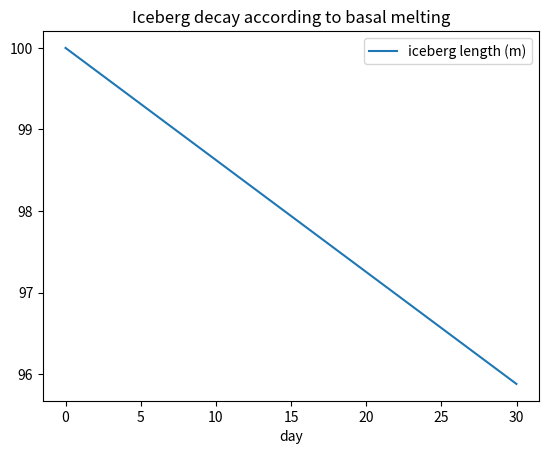
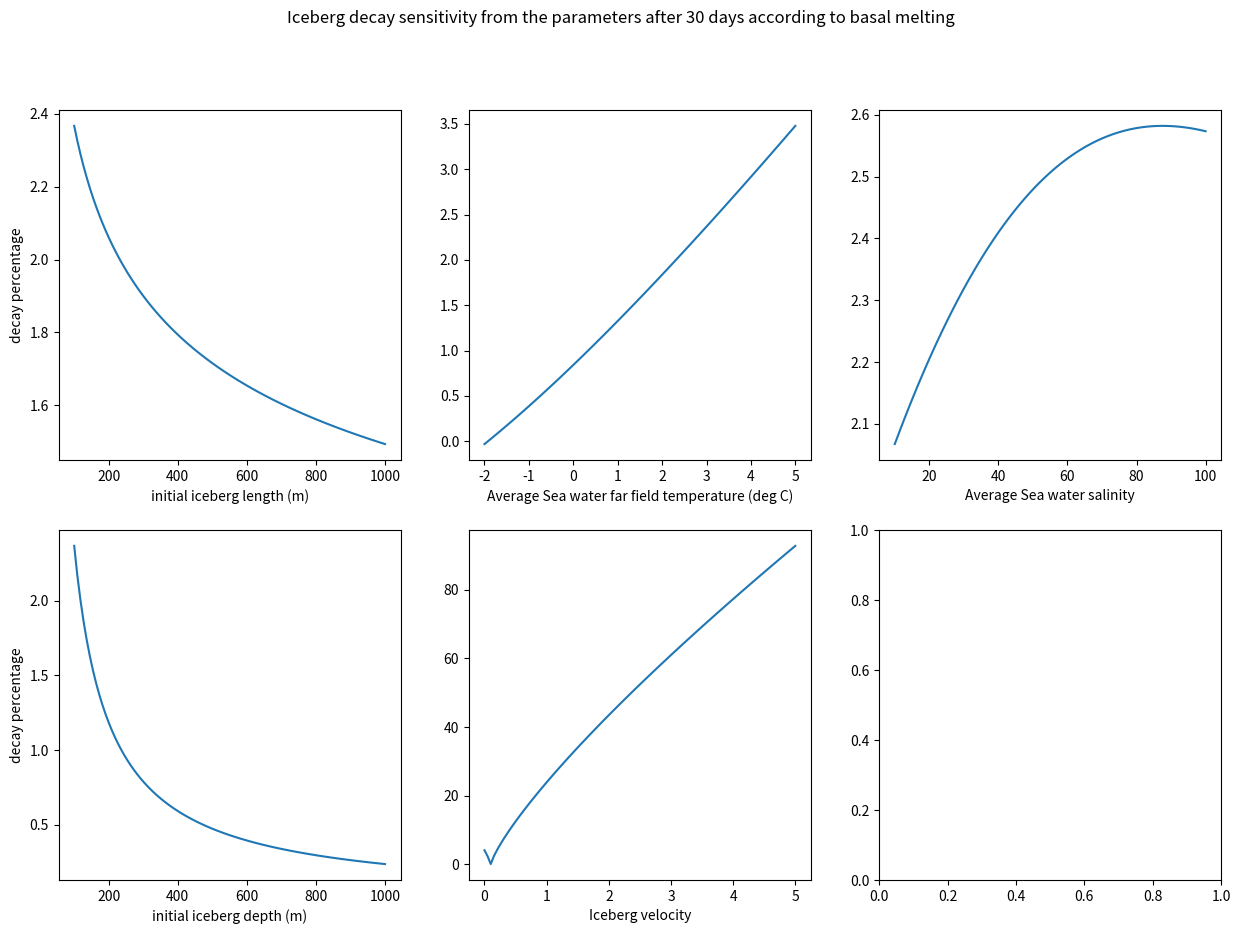

Write the Python code that produced these figures, in order.
import numpy as np
import matplotlib.pyplot as plt


def melbas(depthib, lib, salnib, tempib, uoib, voib, uib, vib, dt):
    """
    Calculate the surface melt due to forced convection following Kubat et al.
    (An operational iceberg deterioration Model 2007).

    :param depthib: Iceberg depth (positive value)
    :param lib: Iceberg length scale
    :param salnib: Salinity profile in the ocean (array of length nz)
    :param tempib: Temperature profile in the ocean (array of length nz)
    :param dp: Thickness of each ocean layer (array of length nz)
    :param uoib: Ocean velocity components in the x-direction (array of length nz)
    :param voib: Ocean velocity components in the y-direction (array of length nz)
    :param uib: Iceberg drift velocity in the x-direction
    :param vib: Iceberg drift velocity in the y-direction
    :param nz: Number of layers in the ocean

    The function updates the depthib parameter.
    """

    # Temperature at the base of the iceberg
    absv = ((uoib[-1] - uib) ** 2 + (voib[-1] - vib) ** 2) ** 0.5
    TfS = -0.036 - 0.0499 * salnib[-1] - 0.000112 * salnib[-1] ** 2
    Tfp = TfS * 2.71828 ** (-0.19 * (tempib[-1] - TfS))
    deltat = tempib[-1] - Tfp

    Vf = 0.58 * absv**0.8 * deltat / (lib**0.2)
    Vf = Vf / 86400  # convert in m/s

    # Update the depth
    depthib = abs(depthib) - Vf * dt
    return max(0, depthib)


def test_melbas(days=30):
    nz = 5
    depthib = 100
    lib = 100  # Replace with your initial value for lib
    uoib = np.ones(nz) * 0.1  # Replace with your value for uoib
    voib = np.ones(nz) * 0.05  # Replace with your value for voib
    uib = 0.2
    vib = 0.05
    salnib = np.ones(nz) * 35
    tempib = np.linspace(-1, 3, nz)

    drift_period = np.arange(0, 86400 * days, 600)
    DEPTHIB = [depthib]
    for t1, t2 in zip(drift_period[:-1], drift_period[1:]):
        dt = t2 - t1
        depthib = melbas(depthib, lib, salnib, tempib, uoib, voib, uib, vib, dt)
        DEPTHIB.append(depthib)
    print(
        f"After {days} days the iceberg length has shrinked by {np.round((DEPTHIB[0]-DEPTHIB[-1])/DEPTHIB[0]*100,1)}% "
    )
    fig, ax = plt.subplots()
    ax.plot(drift_period / 86400, DEPTHIB, label="iceberg length (m)")
    ax.set_title("Iceberg decay according to basal melting")
    ax.set_xlabel("day")
    plt.legend()
    plt.show()


def test_parm_melbas():
    # Default values
    nz = 10
    depthib_def = 100
    tempib_def = np.linspace(-1, 3, nz)
    salnib_def = np.ones(nz) * 35
    lib_def = 100
    uoib_def = np.ones(nz) * 0.1
    voib_def = np.ones(nz) * 0.05
    uib_def = 0.15
    vib_def = 0.05

    lib = np.linspace(100, 1000, 100)
    depthib = np.linspace(100, 1000, 100)
    tempib = [np.ones(nz) * T for T in np.linspace(-2, 5, 100)]
    salnib = [np.ones(nz) * S for S in np.linspace(10, 100, 100)]
    uib = np.linspace(0, 5, 100)
    vib = vib_def

    dt = 30 * 86400  # 1 month
    decay_percentage_lib = []
    decay_percentage_depthib = []
    decay_percentage_tempib = []
    decay_percentage_salnib = []
    decay_percentage_speed = []
    for i in range(len(lib)):
        ndp = melbas(
            depthib_def,
            lib[i],
            salnib_def,
            tempib_def,
            uoib_def,
            voib_def,
            uib_def,
            vib_def,
            dt,
        )
        decay_percentage_lib.append((depthib_def - ndp) / depthib_def * 100)

        ndp = melbas(
            depthib[i],
            lib_def,
            salnib_def,
            tempib_def,
            uoib_def,
            voib_def,
            uib_def,
            vib_def,
            dt,
        )
        decay_percentage_depthib.append((depthib[i] - ndp) / depthib[i] * 100)

        ndp = melbas(
            depthib_def,
            lib_def,
            salnib_def,
            tempib[i],
            uoib_def,
            voib_def,
            uib_def,
            vib_def,
            dt,
        )
        decay_percentage_tempib.append((depthib_def - ndp) / depthib_def * 100)

        ndp = melbas(
            depthib_def,
            lib_def,
            salnib[i],
            tempib_def,
            uoib_def,
            voib_def,
            uib_def,
            vib_def,
            dt,
        )
        decay_percentage_salnib.append((depthib_def - ndp) / depthib_def * 100)

        ndp = melbas(
            depthib_def,
            lib_def,
            salnib_def,
            tempib_def,
            uoib_def,
            voib_def,
            uib[i],
            vib_def,
            dt,
        )
        decay_percentage_speed.append((depthib_def - ndp) / depthib_def * 100)

    fig, axs = plt.subplots(2, 3, figsize=(15, 10))
    fig.suptitle(
        "Iceberg decay sensitivity from the parameters after 30 days according to basal melting"
    )
    axs[0, 0].plot(lib, decay_percentage_lib)
    axs[0, 0].set_xlabel("initial iceberg length (m)")
    axs[0, 1].plot(np.mean(tempib, axis=1), decay_percentage_tempib)
    axs[0, 1].set_xlabel("Average Sea water far field temperature (deg C)")
    axs[0, 2].plot(np.mean(salnib, axis=1), decay_percentage_salnib)
    axs[0, 2].set_xlabel("Average Sea water salinity")
    axs[0, 0].set_ylabel("decay percentage")

    axs[1, 0].plot(lib, decay_percentage_depthib)
    axs[1, 0].set_xlabel("initial iceberg depth (m)")
    axs[1, 1].plot(uib, decay_percentage_speed)
    axs[1, 1].set_xlabel("Iceberg velocity")
    axs[1, 0].set_ylabel("decay percentage")
    # plt.legend()
    plt.show()


test_melbas()
test_parm_melbas()
